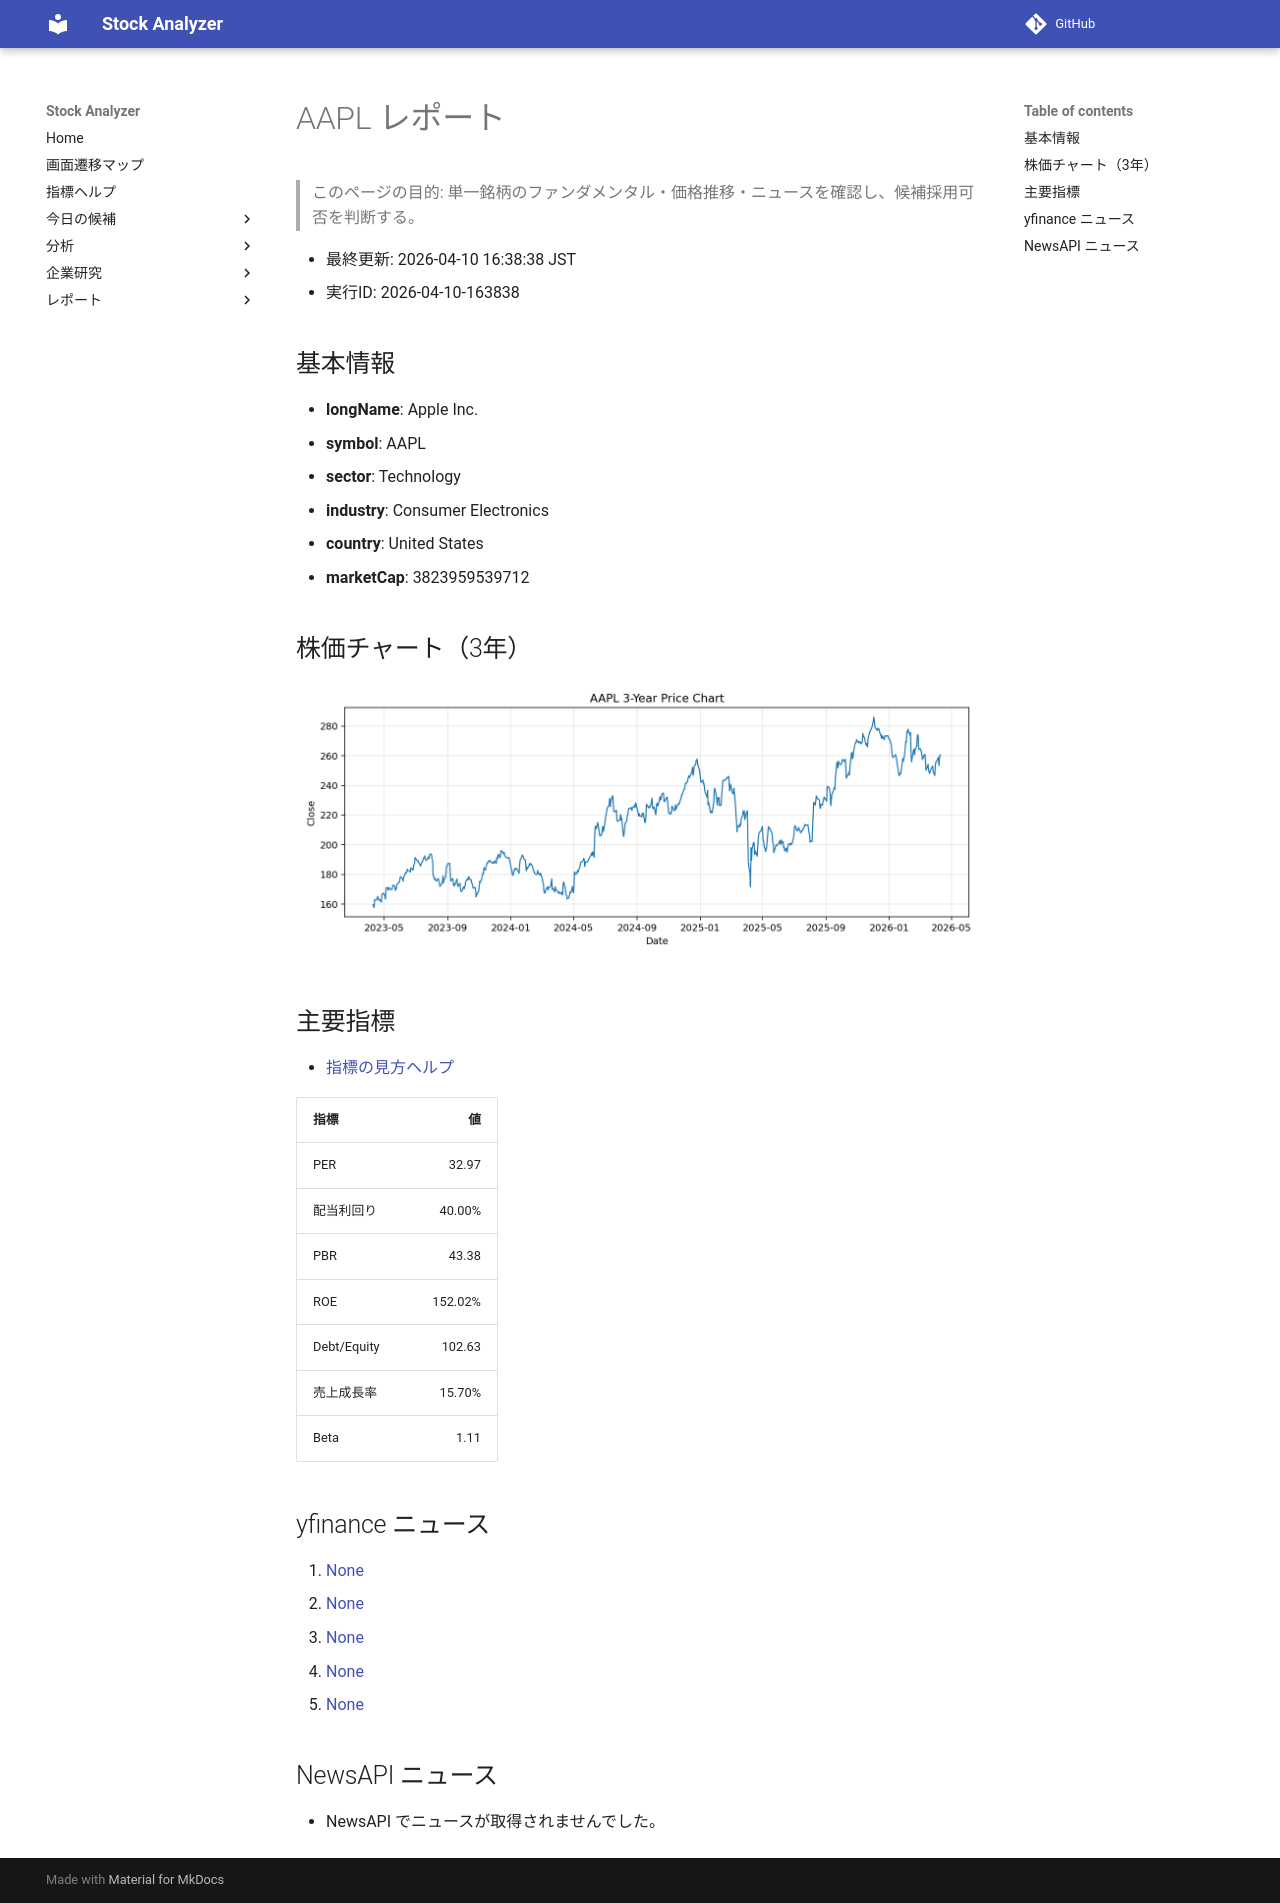

repository: Yumi-note/Making-APP · page: reports/2026-04-10/163838/AAPL/index.html · generator: mkdocs

# AAPL レポート

> このページの目的: 単一銘柄のファンダメンタル・価格推移・ニュースを確認し、候補採用可否を判断する。

- 最終更新: 2026-04-10 16:38:38 JST
- 実行ID: 2026-04-10-163838

## 基本情報

- **longName**: Apple Inc.
- **symbol**: AAPL
- **sector**: Technology
- **industry**: Consumer Electronics
- **country**: United States
- **marketCap**: 3823959539712

## 株価チャート（3年）

![AAPL 3-year price chart](AAPL_3y.png)

## 主要指標

- [指標の見方ヘルプ](../../../../indicators.md)

| 指標 | 値 |
|---|---:|
| PER | 32.97 |
| 配当利回り | 40.00% |
| PBR | 43.38 |
| ROE | 152.02% |
| Debt/Equity | 102.63 |
| 売上成長率 | 15.70% |
| Beta | 1.11 |

## yfinance ニュース

1. [None](None)
2. [None](None)
3. [None](None)
4. [None](None)
5. [None](None)

## NewsAPI ニュース

- NewsAPI でニュースが取得されませんでした。
